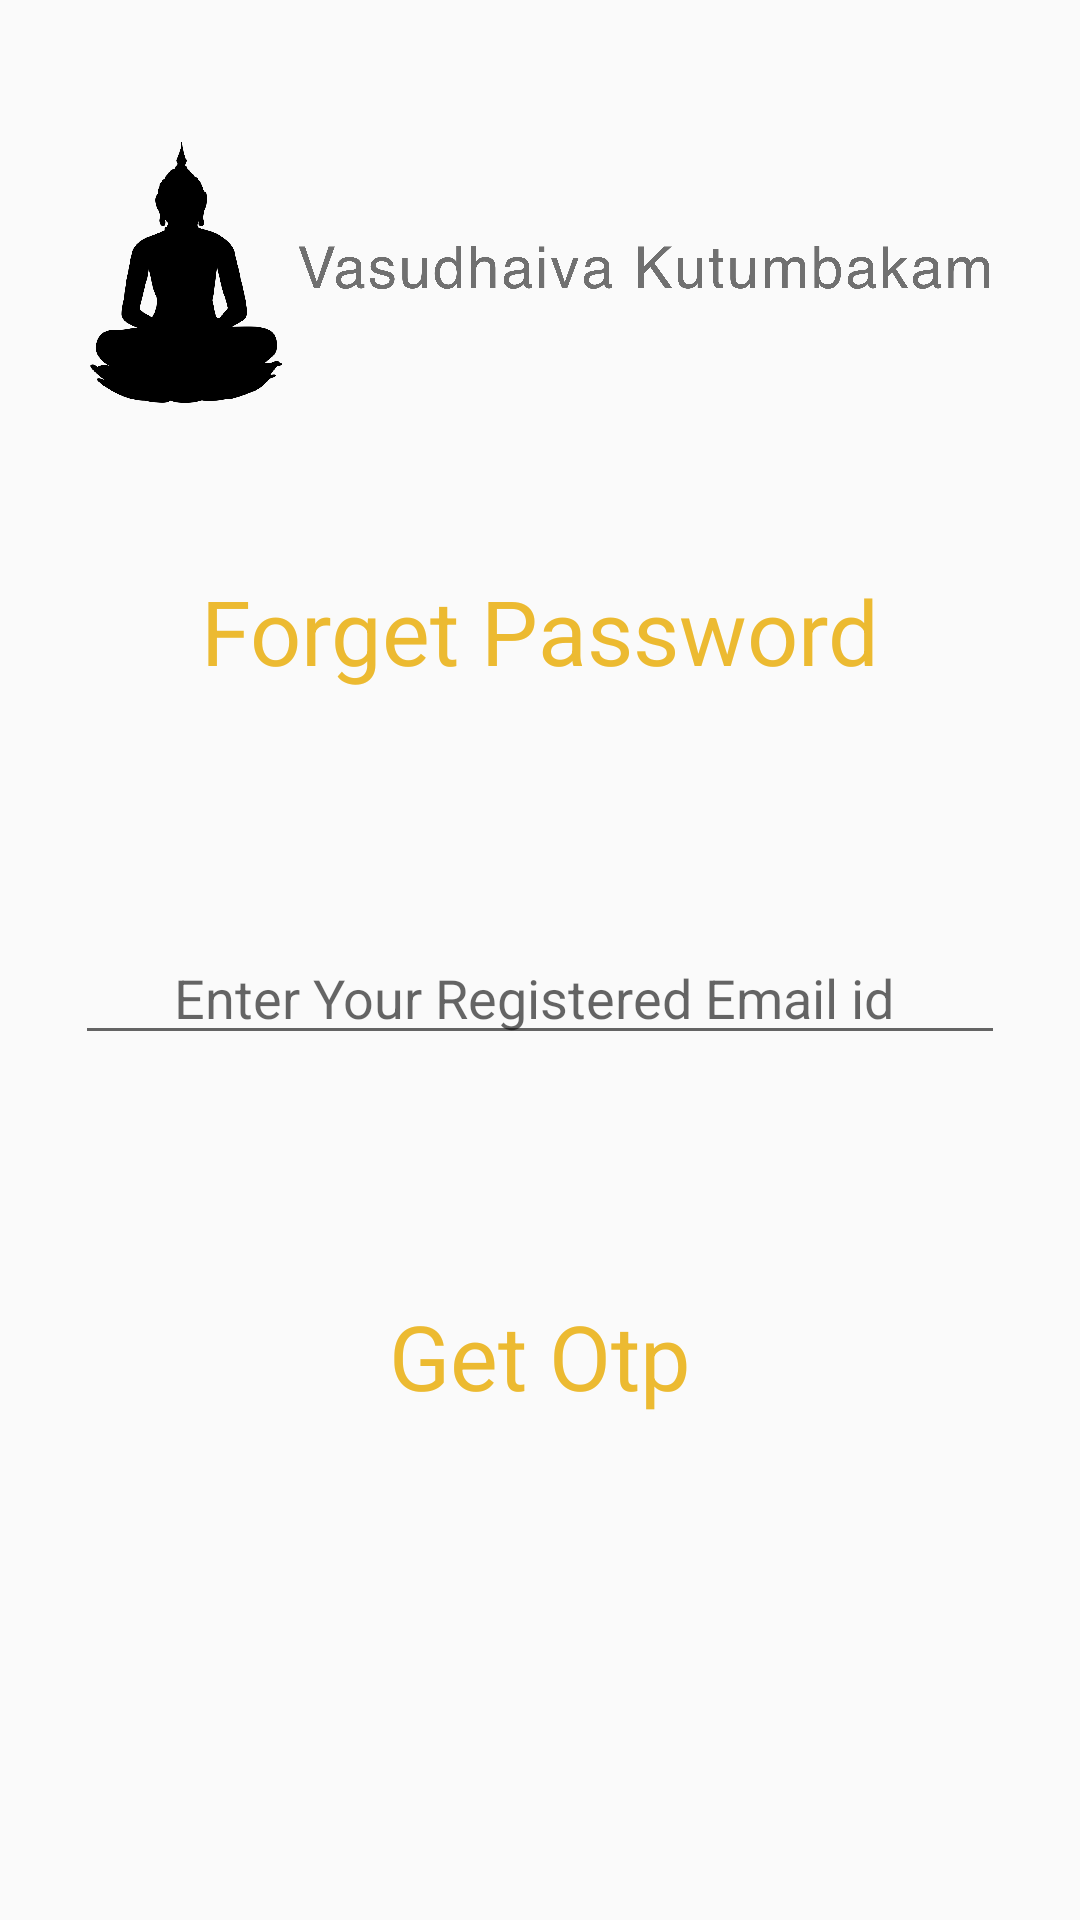

Reconstruct the res/layout file that produces this screen, plus the resources it refers to.
<!-- AndroidManifest.xml: application theme AppTheme.NoActionBar -->
<!-- res/layout/activity_forget_password.xml -->
<?xml version="1.0" encoding="utf-8"?>
<androidx.constraintlayout.widget.ConstraintLayout xmlns:android="http://schemas.android.com/apk/res/android"
    xmlns:app="http://schemas.android.com/apk/res-auto"
    xmlns:tools="http://schemas.android.com/tools"
    android:layout_width="match_parent"
    android:layout_height="match_parent"
    tools:context=".ForgetPassword">

    <ImageView
        android:id="@+id/imageView"
        android:layout_width="wrap_content"
        android:layout_height="90dp"
        app:layout_constraintEnd_toEndOf="parent"
        app:layout_constraintStart_toStartOf="parent"
        app:layout_constraintTop_toTopOf="parent"
        android:layout_marginTop="45dp"
        app:srcCompat="@drawable/img2" />

    <LinearLayout
        android:layout_width="match_parent"
        android:id="@+id/getOTPlyt"
        android:layout_height="wrap_content"
        android:orientation="vertical"
        app:layout_constraintEnd_toEndOf="parent"
        app:layout_constraintStart_toStartOf="parent"
        android:gravity="center"
        app:layout_constraintTop_toBottomOf="@+id/imageView">



        <TextView
            android:layout_width="wrap_content"
            android:layout_height="wrap_content"
            android:text="Forget Password"
            android:textColor="@color/colorAccent"
            android:textSize="30dp"
            android:layout_margin="55dp" />



        <EditText
            android:id="@+id/frgtemail"
            android:layout_width="match_parent"
            android:layout_height="match_parent"
            android:gravity="center"
            android:layout_margin="25dp"
            android:hint="Enter Your Registered Email id " />


        <TextView
            android:id="@+id/SendOtp"
            android:layout_width="wrap_content"
            android:layout_height="wrap_content"
            android:text="Get Otp"
            android:textColor="@color/colorAccent"
            android:textSize="30dp"
            android:layout_margin="55dp" />

    </LinearLayout>


    <LinearLayout
        android:layout_width="match_parent"
        android:id="@+id/verifyOTPlyt"
        android:visibility="gone"
        android:layout_height="wrap_content"
        android:orientation="vertical"
        app:layout_constraintEnd_toEndOf="parent"
        app:layout_constraintStart_toStartOf="parent"
        android:gravity="center"
        app:layout_constraintTop_toBottomOf="@+id/imageView">



        <TextView
            android:layout_width="wrap_content"
            android:layout_height="wrap_content"
            android:text="Enter OTP"
            android:textColor="@color/colorAccent"
            android:textSize="30dp"
            android:layout_margin="55dp" />


        <TextView
            android:layout_width="wrap_content"
            android:layout_height="wrap_content"
            android:text="Check your mail for OTP "
            android:textSize="20dp"/>

        <EditText
            android:id="@+id/otpforverify"
            android:layout_width="match_parent"
            android:layout_height="match_parent"
            android:gravity="center"
            android:layout_margin="30dp"
            android:hint="Enter otp " />


        <TextView
            android:id="@+id/VerifyOtp"
            android:layout_width="wrap_content"
            android:layout_height="wrap_content"
            android:text="Verify"
            android:textColor="@color/colorAccent"
            android:textSize="30dp"
            android:layout_margin="55dp" />

    </LinearLayout>

    <LinearLayout
        android:layout_width="match_parent"
        android:id="@+id/ResetPasswordLyt"
        android:visibility="gone"
        android:layout_height="wrap_content"
        android:orientation="vertical"
        app:layout_constraintEnd_toEndOf="parent"
        app:layout_constraintStart_toStartOf="parent"
        android:gravity="center"
        app:layout_constraintTop_toBottomOf="@+id/imageView">



        <TextView
            android:layout_width="wrap_content"
            android:layout_height="wrap_content"
            android:text="Reset Password"
            android:textColor="@color/colorAccent"
            android:textSize="30dp"
            android:layout_margin="55dp" />


        <TextView
            android:layout_width="wrap_content"
            android:layout_height="wrap_content"
            android:text="Enter the new password"
            android:textSize="20dp"/>

        <EditText
            android:id="@+id/newpass"
            android:layout_width="match_parent"
            android:layout_height="match_parent"
            android:gravity="center"
            android:layout_margin="30dp"
            android:hint="Enter New password "
            android:inputType="textPassword"/>

        <EditText
            android:id="@+id/cnewpass"
            android:layout_width="match_parent"
            android:layout_height="match_parent"
            android:gravity="center"
            android:layout_margin="30dp"
            android:hint="Confirm Password" />


        <TextView
            android:id="@+id/submitPassBtn"
            android:layout_width="wrap_content"
            android:layout_height="wrap_content"
            android:text="Submit"
            android:textColor="@color/colorAccent"
            android:textSize="30dp" />

    </LinearLayout>


</androidx.constraintlayout.widget.ConstraintLayout>
<!-- resources referenced by this layout -->
<resources>
  <color name="colorAccent">#ecba31</color>
  <!-- drawable img2: png bitmap (drawable, 506566 bytes) -->
  <style name="AppTheme.NoActionBar" parent="Theme.AppCompat.Light.DarkActionBar">
          
          <item name="colorPrimary">@color/colorAccent</item>
          <item name="colorPrimaryDark">@color/colorPrimaryDark</item>
          <item name="colorAccent">@color/colorAccent</item>
  
  
      </style>
  <color name="colorPrimaryDark">#000000</color>
</resources>
